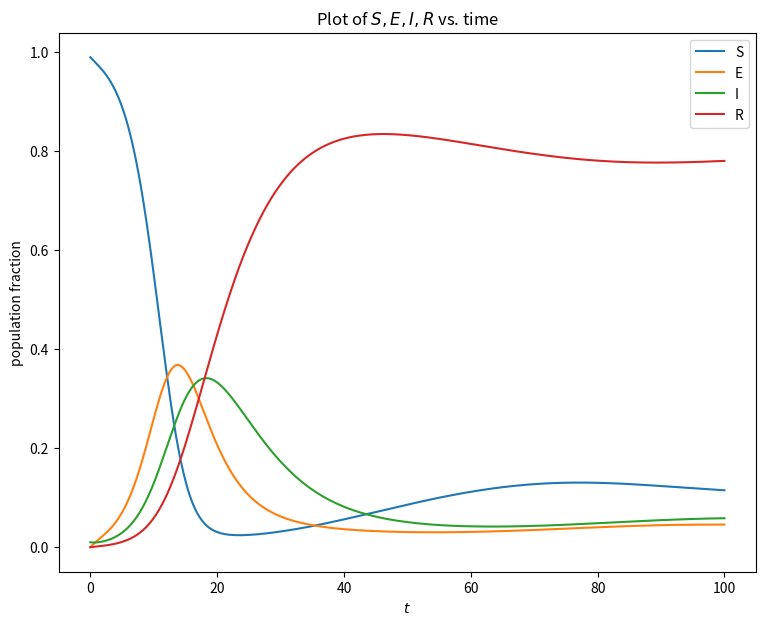

Generate this figure with matplotlib:
"""
Solves the SIR system of ODEs
"""

import numpy as np
from scipy.integrate import solve_ivp
import matplotlib.pyplot as plt

#time points to solve at
tpts = np.linspace(0,100,1001)

#initial values as population fractions
I0 = 1e-2
R0 = 0
E0 = 0

# parameter values
params = {}
params['beta'] = 1.4247
params['gamma'] = 0.14286
params['mu'] = 0.01
params['nu'] = 0.2



##################################

# vectorize initial conditions
x0 = np.array([1-I0-R0-E0, E0, I0, R0])

# define ode equations
def SIR_ODEs(t,x,params):
    '''This function returns the time derivates of S,I,R.

    The ode solver expects the first two arguments to be t and x
    NOTE: This is the OPPPOSITE order from scipy.integrate.odeint!!

    The params argument should be a dict with beta, gamma, and mu as keys.
    It must be passed into the solver using the set_f_params method
    '''

    S = x[0]; E = x[1];  I = x[2]; R = x[3]
    dx = np.zeros(4)

    dx[0] = -params['beta']*S*I + params['mu']*(E+I+R)
    dx[1] = params['beta']*S*I - params['nu']*E - params['mu']*E
    dx[2] = params['nu']*E  - params['gamma']*I - params['mu']*I
    dx[3] = params['gamma']*I - params['mu']*R

    return dx

##### Solve procedure #####
sol = solve_ivp(SIR_ODEs, t_span=[tpts[0], tpts[-1]], y0=x0, t_eval=tpts, 
                args=(params,))

##### Plot result #####
fig = plt.figure(figsize=(9,7))
plt.plot(sol.t,sol.y[0,:],sol.t,sol.y[1,:],sol.t,sol.y[2,:], sol.t, sol.y[3,:])
plt.legend(['S','E', 'I','R'])
plt.title("Plot of $S,E,I,R$ vs. time")
plt.xlabel("$t$")
plt.ylabel("population fraction")
plt.show()

